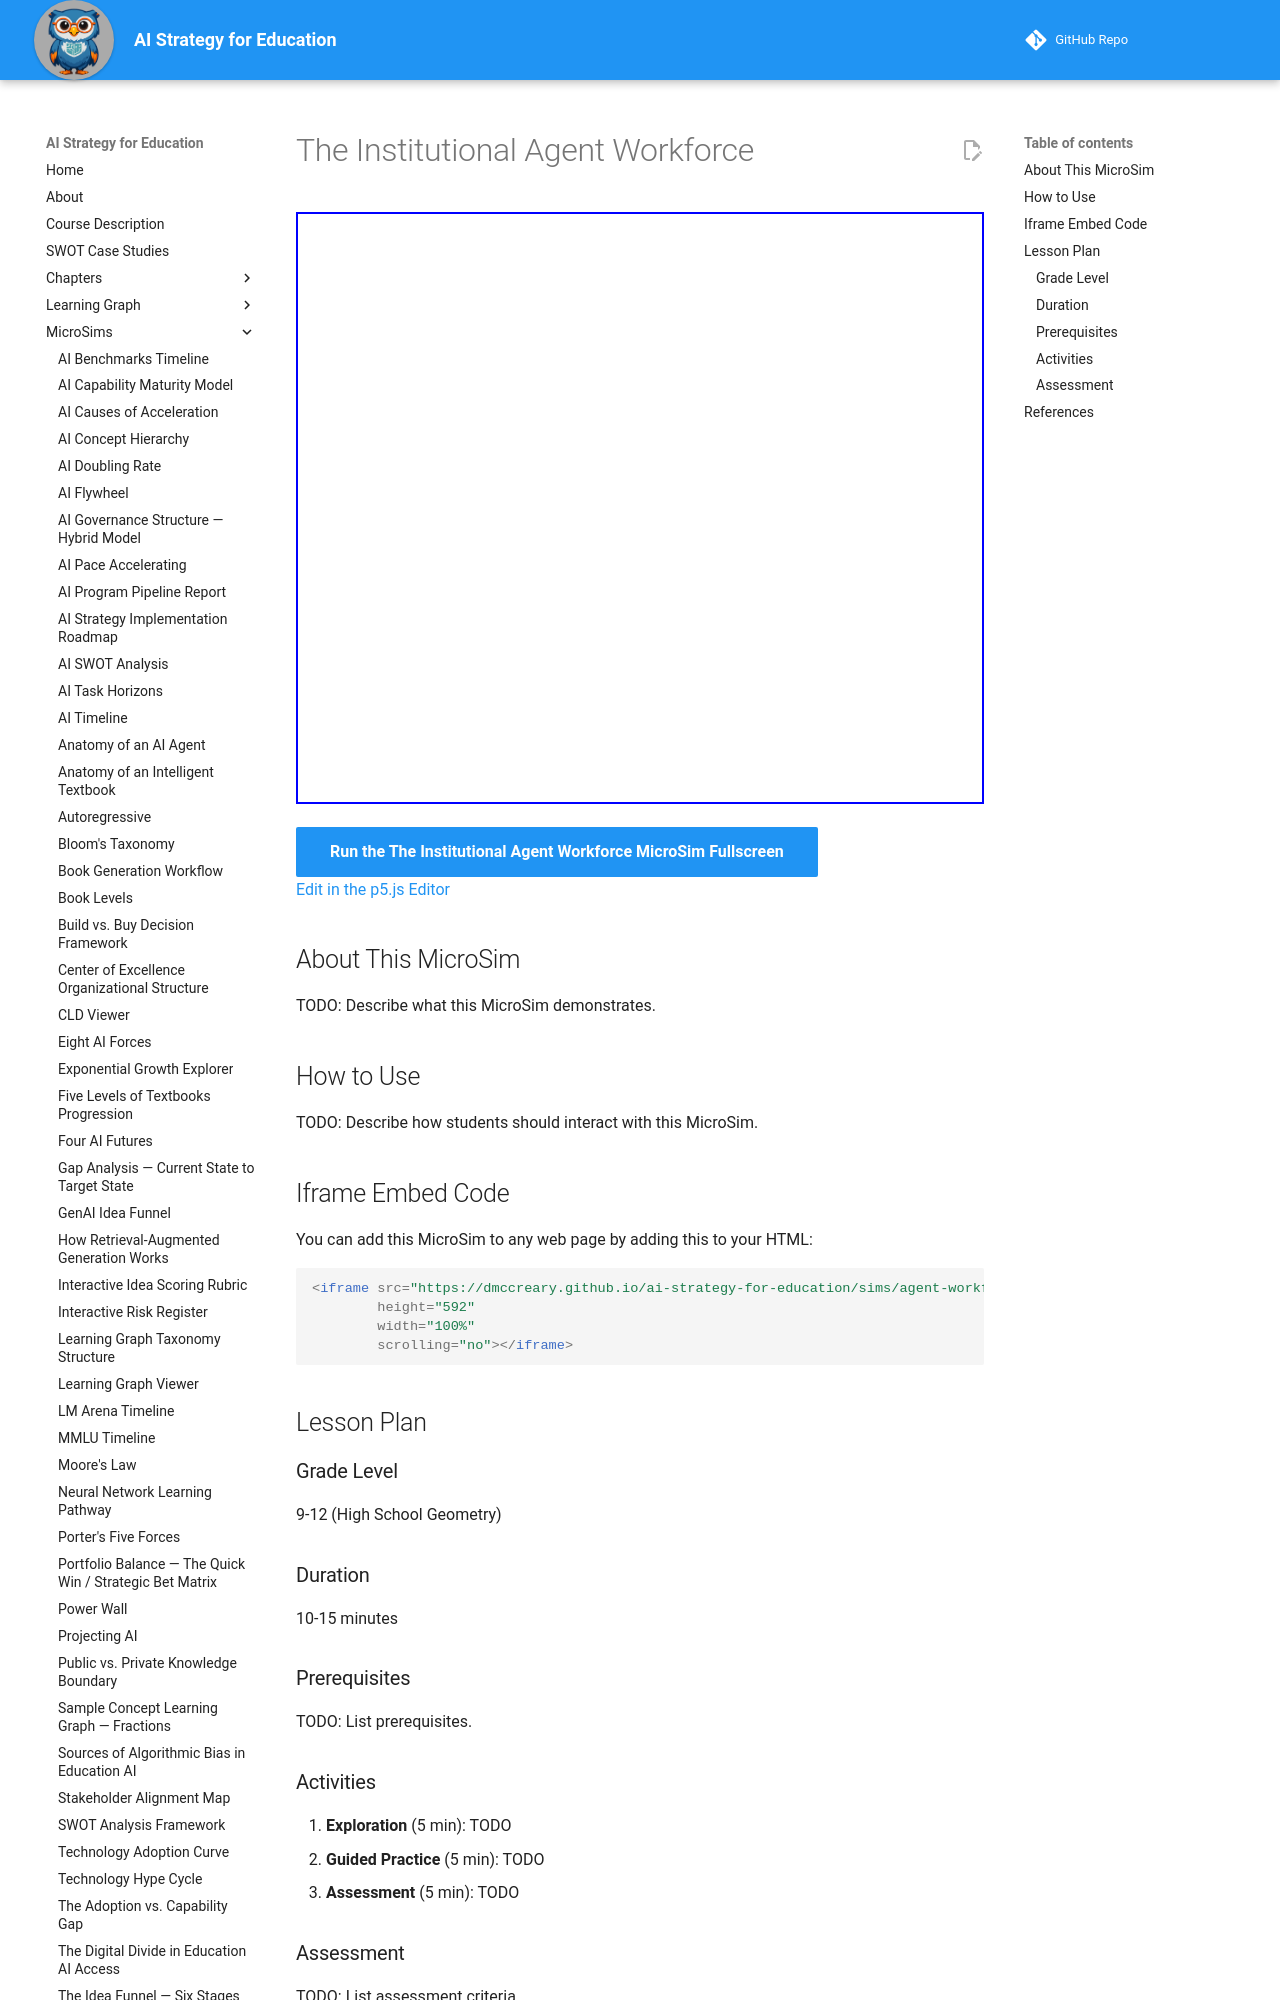

repository: dmccreary/ai-strategy-for-education · page: sims/agent-workforce-diagram/index.html · generator: mkdocs

---
title: The Institutional Agent Workforce
description: Interactive vis-network diagram of an institutional AI agent workforce showing each agent's user group, task type, and human oversight requirements.
image: /sims/agent-workforce-diagram/agent-workforce-diagram.png
og:image: /sims/agent-workforce-diagram/agent-workforce-diagram.png
twitter:image: /sims/agent-workforce-diagram/agent-workforce-diagram.png
social:
   cards: false
quality_score: 0
---

# The Institutional Agent Workforce

<iframe src="main.html" height="592" width="100%" scrolling="no"></iframe>

[Run the The Institutional Agent Workforce MicroSim Fullscreen](./main.html){ .md-button .md-button--primary }
<br/>
[Edit in the p5.js Editor](https://editor.p5js.org/)

## About This MicroSim

TODO: Describe what this MicroSim demonstrates.

## How to Use

TODO: Describe how students should interact with this MicroSim.
